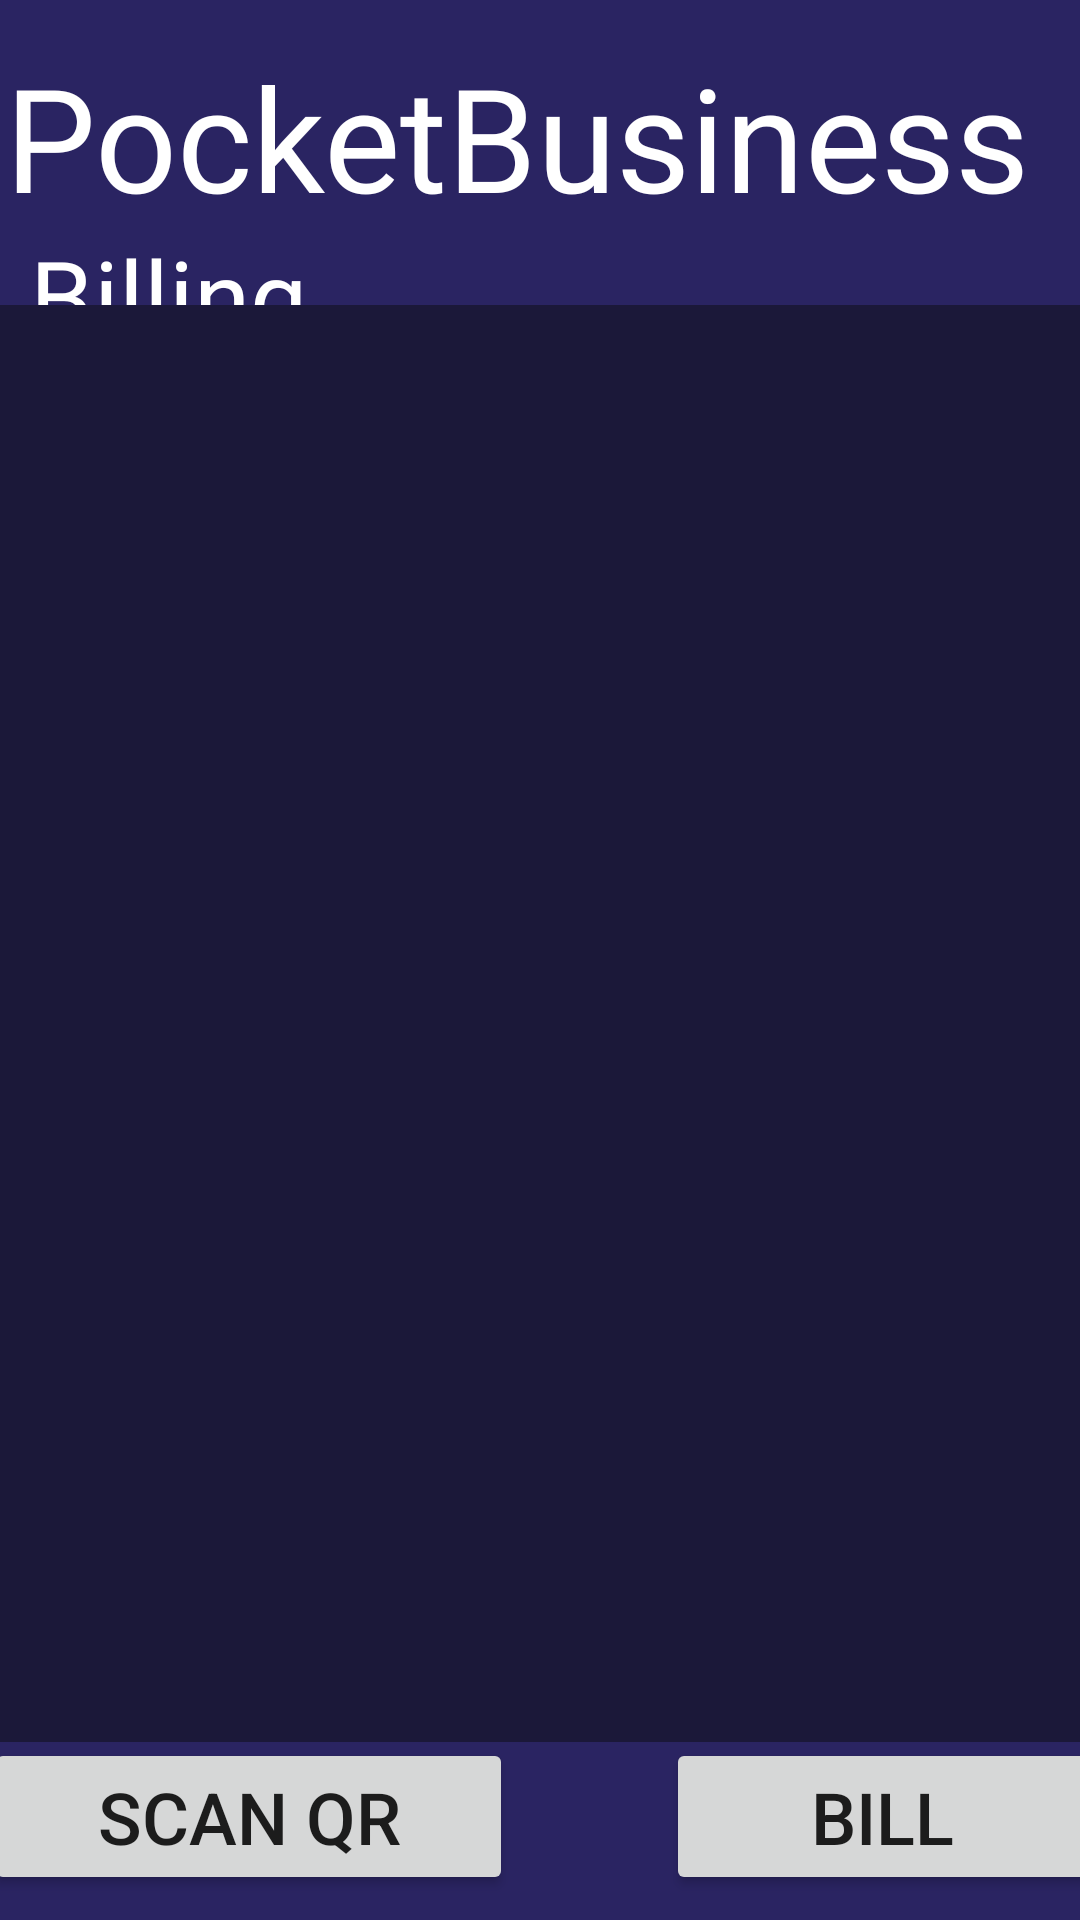

Produce the Android XML layout that renders to this screen, including the resource entries it uses.
<!-- AndroidManifest.xml: application theme Theme.PocketBusiness -->
<!-- res/layout/activity_billing_page.xml -->
<?xml version="1.0" encoding="utf-8"?>
<androidx.constraintlayout.widget.ConstraintLayout xmlns:android="http://schemas.android.com/apk/res/android"
    xmlns:app="http://schemas.android.com/apk/res-auto"
    xmlns:tools="http://schemas.android.com/tools"
    android:layout_width="match_parent"
    android:layout_height="match_parent"
    android:background="#2A2462"
    tools:context=".BillingPage">

    <TextView
        android:layout_width="wrap_content"
        android:layout_height="wrap_content"
        android:fontFamily="@font/lobster"
        android:text="@string/app_name"
        android:textAlignment="center"
        android:textColor="#FFFFFF"
        android:textSize="48sp"
        app:layout_constraintBottom_toBottomOf="parent"
        app:layout_constraintEnd_toEndOf="parent"
        app:layout_constraintHorizontal_bias="0.076"
        app:layout_constraintStart_toStartOf="parent"
        app:layout_constraintTop_toTopOf="parent"
        app:layout_constraintVertical_bias="0.023" />

    <TextView
        android:id="@+id/productName_productEditPage"
        android:layout_width="wrap_content"
        android:layout_height="wrap_content"
        android:fontFamily="@font/lobster"
        android:text="Billing"
        android:textAlignment="center"
        android:textColor="#FFFFFF"
        android:textSize="34sp"
        app:layout_constraintBottom_toBottomOf="parent"
        app:layout_constraintEnd_toEndOf="parent"
        app:layout_constraintHorizontal_bias="0.037"
        app:layout_constraintStart_toStartOf="parent"
        app:layout_constraintTop_toTopOf="parent"
        app:layout_constraintVertical_bias="0.127" />

    <ScrollView
        android:id="@+id/scrollView2"
        android:layout_width="376dp"
        android:layout_height="479dp"
        android:background="#1B1839"
        android:contentDescription="@string/app_name"
        app:layout_constraintBottom_toBottomOf="parent"
        app:layout_constraintEnd_toEndOf="parent"
        app:layout_constraintHorizontal_bias="0.49"
        app:layout_constraintStart_toStartOf="parent"
        app:layout_constraintTop_toTopOf="parent"
        app:layout_constraintVertical_bias="0.632">

        <LinearLayout
            android:id="@+id/billListContainer"
            android:layout_width="match_parent"
            android:layout_height="wrap_content"
            android:orientation="vertical" />
    </ScrollView>

    <LinearLayout
        android:layout_width="371dp"
        android:layout_height="62dp"
        android:orientation="horizontal"
        app:layout_constraintBottom_toBottomOf="parent"
        app:layout_constraintEnd_toEndOf="parent"
        app:layout_constraintStart_toStartOf="parent"
        app:layout_constraintTop_toBottomOf="@+id/scrollView2">

        <Button
            android:id="@+id/button6"
            android:layout_width="176dp"
            android:layout_height="wrap_content"
            android:onClick="scanQRCode"
            android:text="Scan QR"
            android:textSize="24sp" />

        <Space
            android:layout_width="39dp"
            android:layout_height="52dp"
            android:layout_weight="1" />

        <Button
            android:id="@+id/createBill_billingPage"
            android:layout_width="144dp"
            android:layout_height="wrap_content"
            android:onClick="billGen"
            android:text="Bill"
            android:textSize="24sp" />
    </LinearLayout>

</androidx.constraintlayout.widget.ConstraintLayout>
<!-- resources referenced by this layout -->
<resources>
  <string name="app_name">PocketBusiness</string>
  <style name="Theme.PocketBusiness" parent="Theme.MaterialComponents.DayNight.DarkActionBar">
          
          <item name="colorPrimary">@color/purple_500</item>
          <item name="colorPrimaryVariant">@color/purple_700</item>
          <item name="colorOnPrimary">@color/white</item>
          
          <item name="colorSecondary">@color/teal_200</item>
          <item name="colorSecondaryVariant">@color/teal_700</item>
          <item name="colorOnSecondary">@color/black</item>
          
          <item name="android:statusBarColor" tools:targetApi="l">?attr/colorPrimaryVariant</item>
          
      </style>
  <!-- not gathered from this repository: default colours our renderer supplied (Android Studio template values) -->
  <color name="purple_500">#FF6200EE</color>
  <color name="purple_700">#FF3700B3</color>
  <color name="teal_200">#FF03DAC5</color>
  <color name="teal_700">#FF018786</color>
  <color name="black">#FF000000</color>
  <color name="white">#FFFFFFFF</color>
</resources>
